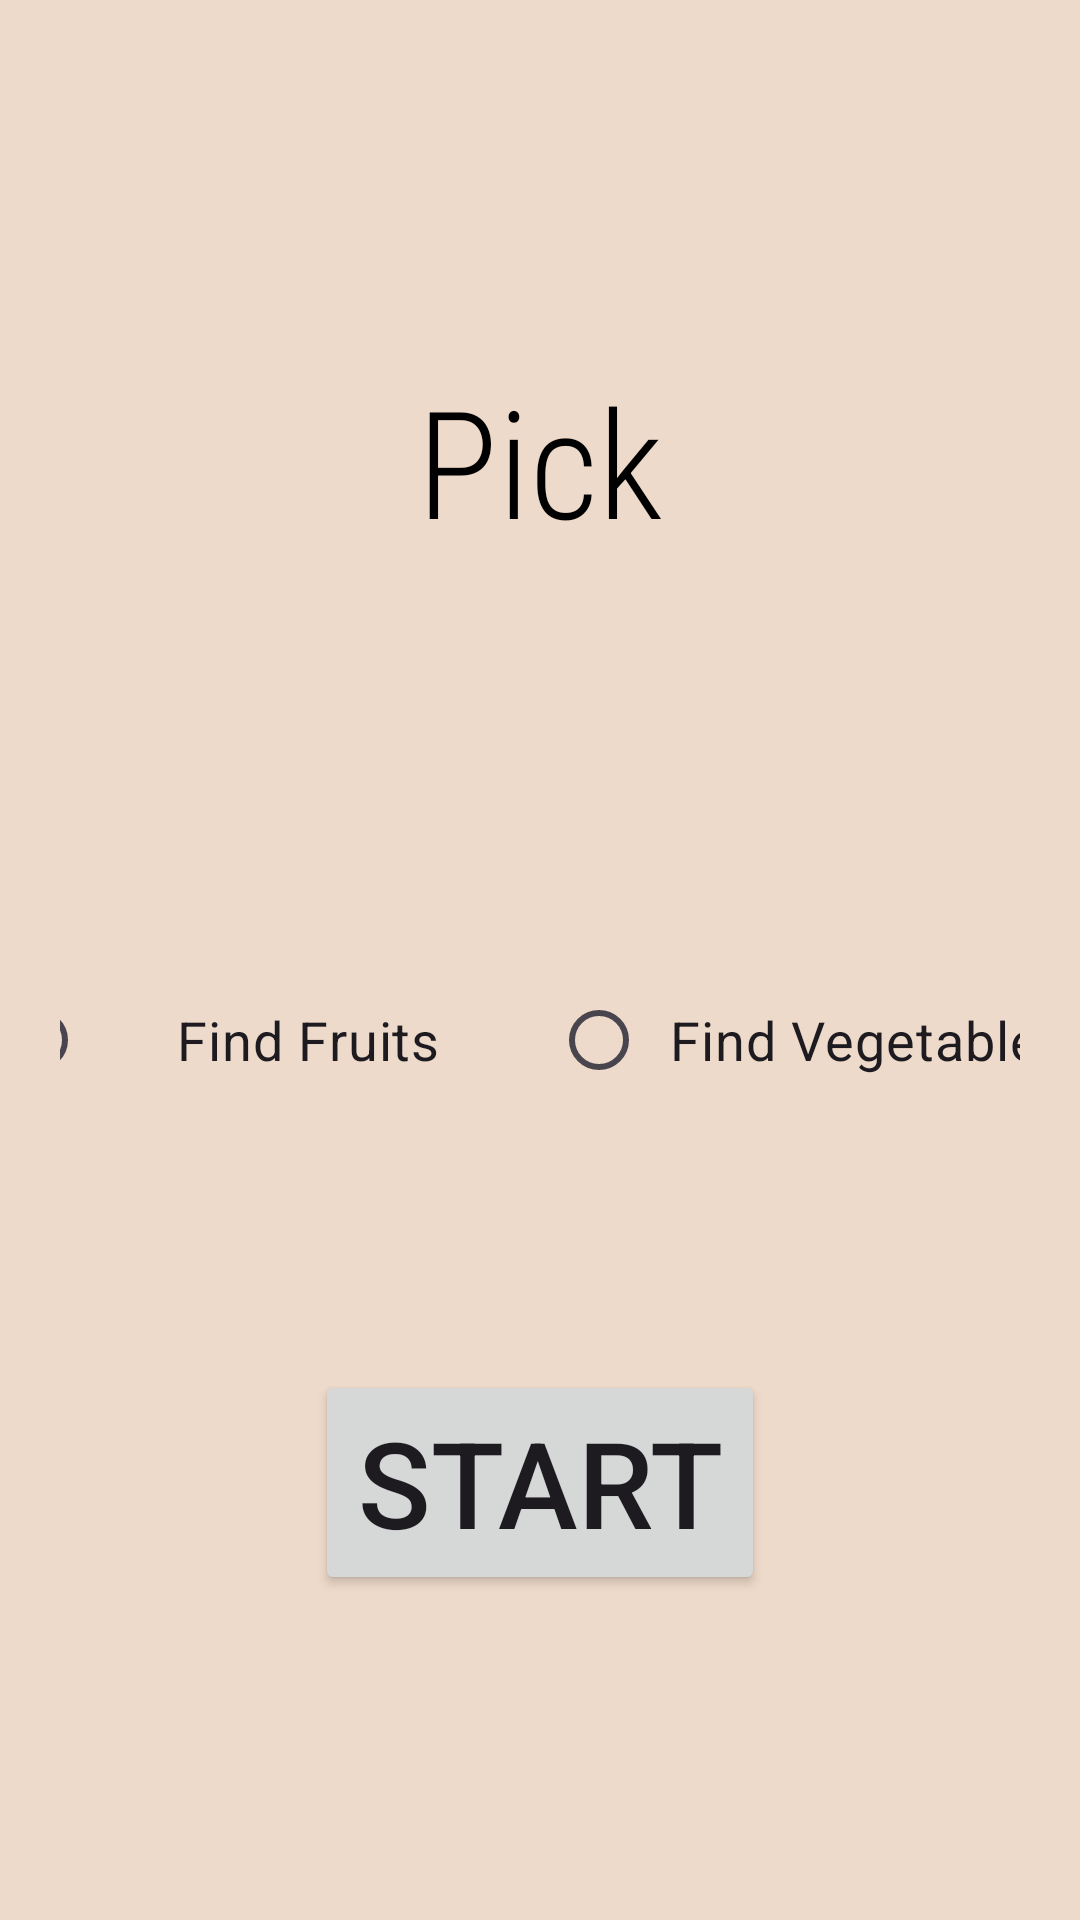

Android layout source for this screen:
<!-- AndroidManifest.xml: application theme Theme.FruitVegetableGame -->
<!-- res/layout/fragment_choose_mode.xml -->
<?xml version="1.0" encoding="utf-8"?>
<LinearLayout
    xmlns:android="http://schemas.android.com/apk/res/android"
    xmlns:tools="http://schemas.android.com/tools"
    android:layout_width="match_parent"
    android:layout_height="match_parent"
    xmlns:app="http://schemas.android.com/apk/res-auto"
    android:background="@color/background"
    android:orientation="vertical"
    android:padding="20dp"
    tools:context=".Fragments.ChooseModeFragment">

    <TextView
        android:layout_width="wrap_content"
        android:layout_height="wrap_content"
        android:id="@+id/text_pick"
        android:text="Pick"
        android:textSize="50sp"
        android:fontFamily="sans-serif-condensed-light"
        android:textColor="@color/black"
        android:layout_marginTop="100dp"
        android:layout_gravity="center"/>

    <LinearLayout
        android:layout_width="match_parent"
        android:layout_height="wrap_content"
        android:layout_marginTop="40dp"
        android:gravity="center_horizontal"
        android:orientation="horizontal">

        <ImageView
            android:layout_width="80dp"
            android:layout_height="80dp"
            android:src="@drawable/fruit"/>

        <ImageView
            android:layout_width="80dp"
            android:layout_height="80dp"
            android:layout_marginStart="95dp"
            android:src="@drawable/vegss"/>



    </LinearLayout>


    <RadioGroup
        android:layout_width="match_parent"
        android:layout_height="wrap_content"
        android:id="@+id/radio_group"
        android:layout_gravity="center"
        android:gravity="center_horizontal"
        android:orientation="horizontal">

        <RadioButton
            android:id="@+id/fruitButton"
            android:text="Find Fruits"
            android:textSize="18sp"
            android:textAlignment="center"
            android:layout_width="180dp"
            android:layout_height="80dp"/>

        <RadioButton
            android:id="@+id/vegButton"
            android:layout_marginStart="7dp"
            android:text="Find Vegetables"
            android:textSize="18sp"
            android:textAlignment="center"
            android:layout_width="180dp"
            android:layout_height="80dp"/>
        
        
    </RadioGroup>

    <Button
        android:layout_width="150dp"
        android:layout_height="75dp"
        android:id="@+id/button_start"
        android:text="Start"
        android:textSize="40sp"
        android:layout_gravity="center"
        android:layout_marginTop="70dp"
        />


</LinearLayout>
<!-- resources referenced by this layout -->
<resources>
  <color name="background">#eedaca</color>
  <color name="black">#FF000000</color>
  <style name="Theme.FruitVegetableGame" parent="Base.Theme.FruitVegetableGame" />
  <style name="Base.Theme.FruitVegetableGame" parent="Theme.Material3.DayNight.NoActionBar">
          
          
          <item name="colorPrimary">@color/dark_blue</item>
          <item name="colorPrimaryVariant">@color/dark_blue</item>
      </style>
  <color name="dark_blue">#162a72</color>
</resources>
